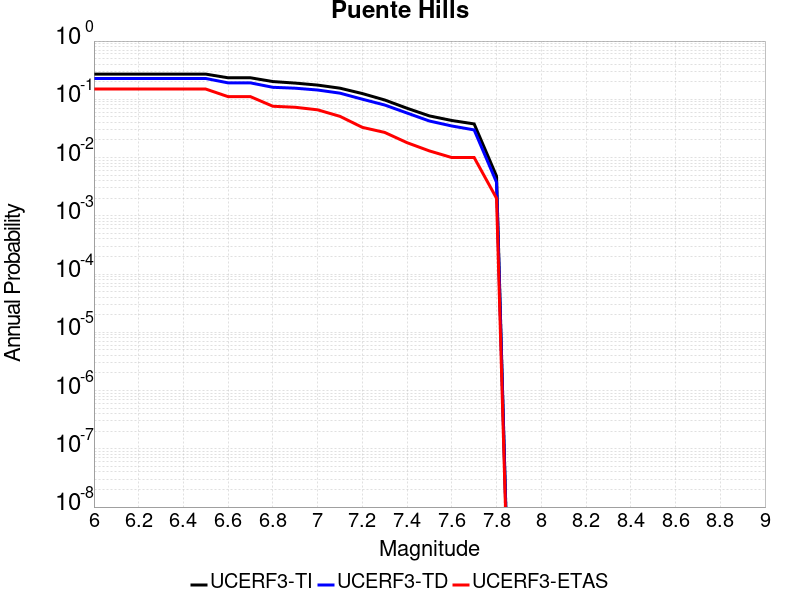

Source data for this figure (header and first rows):
Magnitude, UCERF3-TI Prob, UCERF3-TD Prob, UCERF3-ETAS Prob
6.0, 0.2707, 0.2278, 0.15
6.1, 0.2707, 0.2278, 0.15
6.2, 0.2707, 0.2278, 0.15
6.3, 0.2707, 0.2278, 0.15
6.4, 0.2707, 0.2278, 0.15
6.5, 0.2707, 0.2278, 0.15
6.6, 0.2341, 0.1914, 0.111
6.7, 0.2341, 0.1914, 0.111
6.8, 0.2017, 0.1607, 0.076
6.9, 0.1898, 0.1551, 0.073
7.0, 0.1754, 0.1444, 0.066
7.1, 0.1552, 0.1275, 0.051
7.2, 0.1256, 0.1004, 0.033
7.3, 0.09741, 0.0798, 0.027
7.4, 0.07019, 0.05812, 0.018
7.5, 0.05187, 0.04239, 0.013
7.6, 0.04328, 0.03484, 0.01
7.7, 0.0378, 0.02982, 0.01
7.8, 0.004797, 0.003761, 0.002
